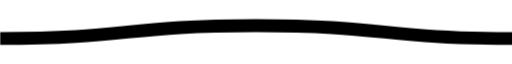
t = 0.00 s
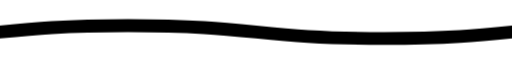
t = 0.08 s
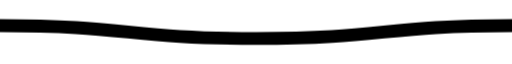
t = 0.15 s
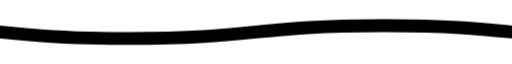
t = 0.23 s

The animated SVG that drew these frames (rendered in a browser with its animation timeline set to each time). Animation: 1 CSS @keyframes rule; one cycle of 0.30 s, repeats indefinitely.

<svg xmlns="http://www.w3.org/2000/svg" xmlns:xlink="http://www.w3.org/1999/xlink" xmlns:ev="http://www.w3.org/2001/xml-events" viewBox="0 0 40 2">

    <path fill="none" stroke="#000000" stroke-width="1" class="st0" d="M0,1.5 c 10,0, 10, -1, 20, -1 s 10,1, 20, 1 c 10,0, 10, -1, 20, -1 s 10,1, 20, 1" />

        <style type="text/css">
        .st0 {
            animation: shift 0.3s linear infinite;
        }
        @keyframes shift {
            from {
                transform: translateX(0);
            }
            to {
                transform: translateX(-40px);
            }
        }
        </style>
</svg>
